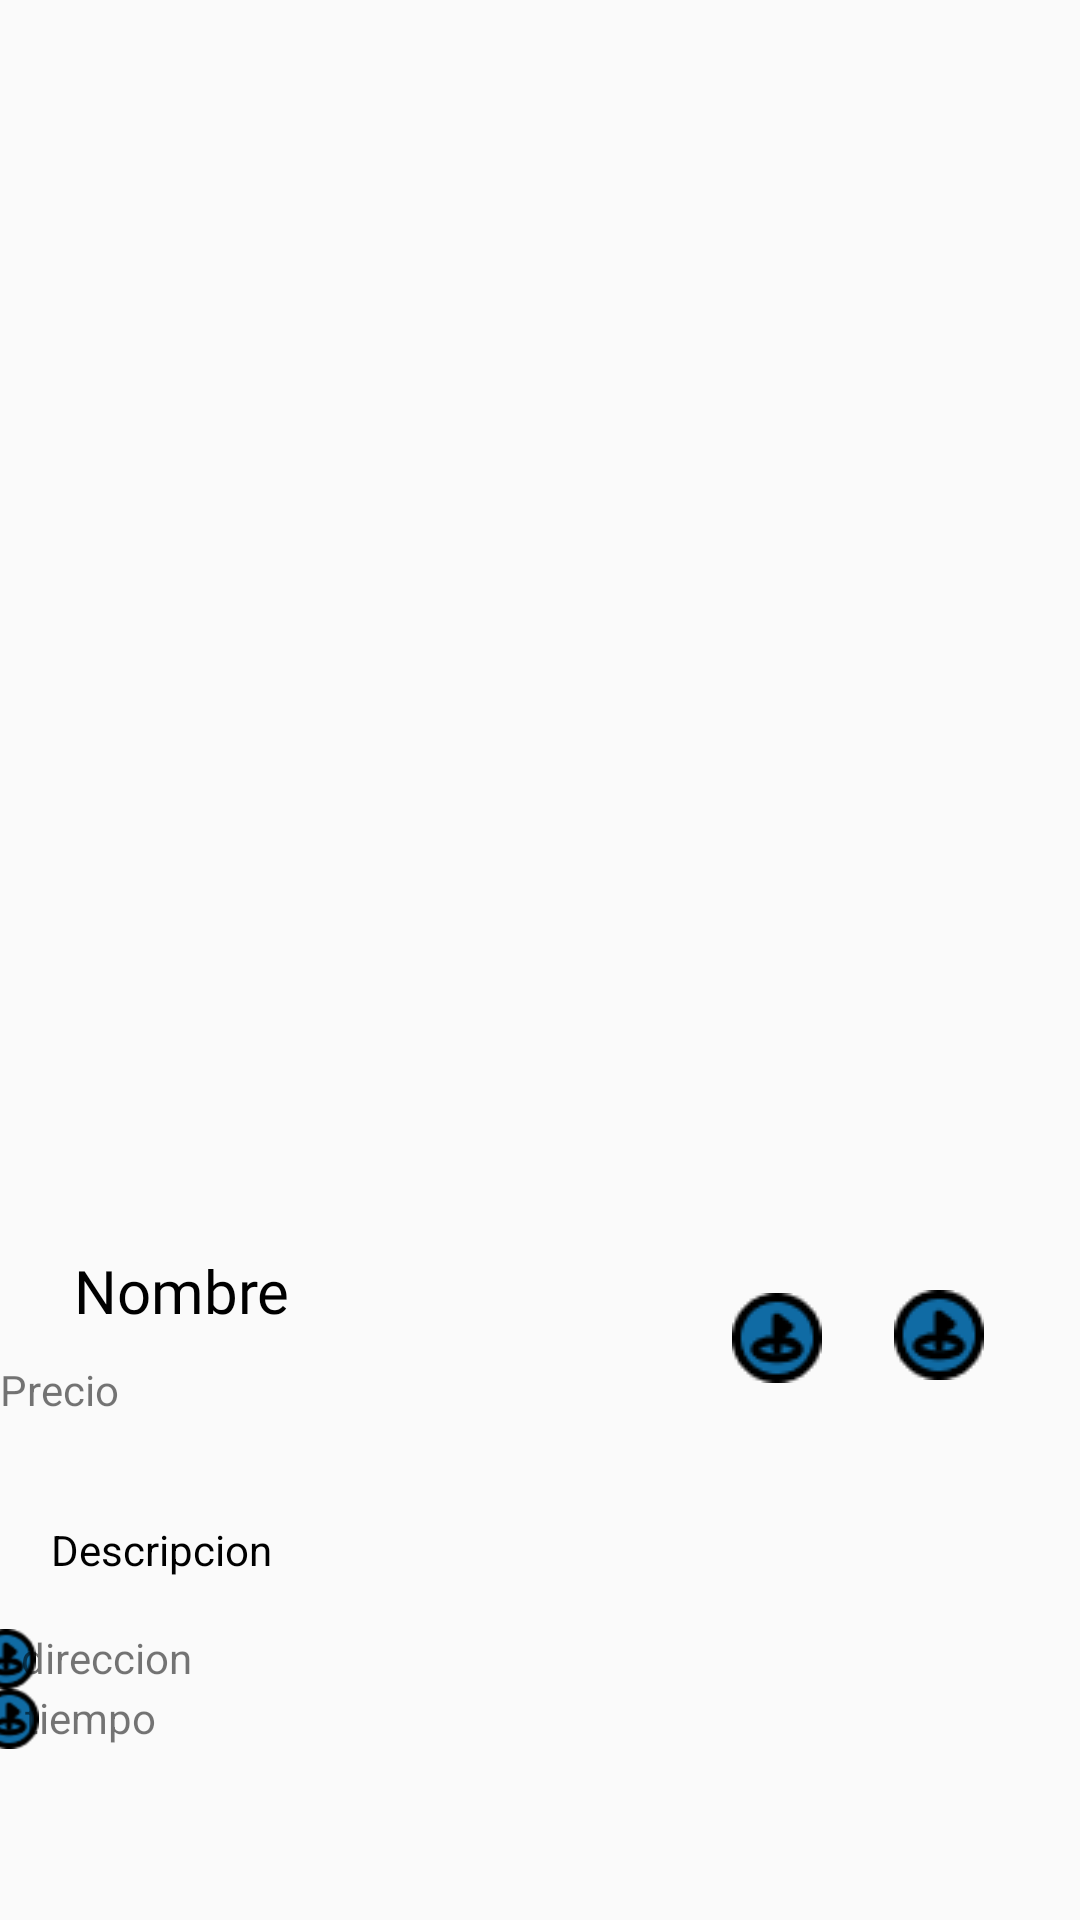

This screen was rendered from an Android layout file. Write that file and the resources it references.
<!-- AndroidManifest.xml: application theme AppTheme -->
<!-- res/layout/lugar_detalles.xml -->
<?xml version="1.0" encoding="utf-8"?>
<androidx.constraintlayout.widget.ConstraintLayout xmlns:android="http://schemas.android.com/apk/res/android"
    xmlns:app="http://schemas.android.com/apk/res-auto"
    xmlns:tools="http://schemas.android.com/tools"
    android:layout_width="match_parent"
    android:layout_height="match_parent"
    android:id="@+id/container"
    tools:context=".LugarDetalle">

    <ScrollView
        android:layout_width="match_parent"
        android:layout_height="match_parent"
        tools:layout_editor_absoluteX="0dp"
        tools:layout_editor_absoluteY="0dp">

        <LinearLayout
            android:layout_width="match_parent"
            android:layout_height="wrap_content"
            android:orientation="vertical">

            <androidx.constraintlayout.widget.ConstraintLayout
                android:layout_width="match_parent"
                android:layout_height="match_parent">

                <ImageView
                    android:id="@+id/ivFotoLugar"
                    android:layout_width="0dp"
                    android:layout_height="400dp"
                    app:layout_constraintEnd_toEndOf="parent"
                    app:layout_constraintStart_toStartOf="parent"
                    app:layout_constraintTop_toTopOf="parent"
                    tools:srcCompat="@tools:sample/avatars" />

                <ImageView
                    android:id="@+id/boton_cerrar"
                    android:layout_width="40dp"
                    android:layout_height="40dp"
                    android:layout_marginStart="16dp"
                    android:layout_marginTop="16dp"
                    app:layout_constraintStart_toStartOf="parent"
                    app:layout_constraintTop_toTopOf="parent"
                    app:srcCompat="@drawable/baseline_calendar_month_24" />

            </androidx.constraintlayout.widget.ConstraintLayout>

            <androidx.constraintlayout.widget.ConstraintLayout
                android:layout_width="match_parent"
                android:layout_height="90dp">


                <TextView
                    android:id="@+id/tvNombreLugar"
                    android:layout_width="wrap_content"
                    android:layout_height="wrap_content"
                    android:layout_marginStart="24dp"
                    android:fontFamily="@font/inter_bold"
                    android:text="Nombre"
                    android:textColor="@color/black"
                    android:textSize="20dp"
                    app:layout_constraintBottom_toBottomOf="parent"
                    app:layout_constraintEnd_toStartOf="@+id/ivGuardar"
                    app:layout_constraintHorizontal_bias="0.005"
                    app:layout_constraintStart_toStartOf="parent"
                    app:layout_constraintTop_toTopOf="parent"
                    app:layout_constraintVertical_bias="0.262" />

                <TextView
                    android:id="@+id/tvPrecioLugar"
                    android:layout_width="wrap_content"
                    android:layout_height="wrap_content"
                    android:text="Precio"
                    app:layout_constraintBottom_toBottomOf="parent"
                    app:layout_constraintTop_toBottomOf="@+id/tvNombreLugar"
                    app:layout_constraintVertical_bias="0.36"
                    tools:layout_editor_absoluteX="25dp" />

                <ImageView
                    android:id="@+id/ivLike"
                    android:layout_width="30dp"
                    android:layout_height="30dp"
                    android:layout_marginEnd="32dp"
                    app:layout_constraintBottom_toBottomOf="parent"
                    app:layout_constraintEnd_toEndOf="parent"
                    app:layout_constraintTop_toTopOf="parent"
                    app:srcCompat="@drawable/group_8" />

                <ImageView
                    android:id="@+id/ivGuardar"
                    android:layout_width="30dp"
                    android:layout_height="30dp"
                    android:layout_marginEnd="24dp"
                    app:layout_constraintBottom_toBottomOf="parent"
                    app:layout_constraintEnd_toStartOf="@+id/ivLike"
                    app:layout_constraintTop_toTopOf="parent"
                    app:layout_constraintVertical_bias="0.516"
                    app:srcCompat="@drawable/group_8" />
            </androidx.constraintlayout.widget.ConstraintLayout>

            <TextView
                android:id="@+id/tvDescripcionLugar"
                android:layout_width="match_parent"
                android:layout_height="wrap_content"
                android:layout_margin="17dp"
                android:text="Descripcion"
                android:textColor="@color/black" />

            <androidx.constraintlayout.widget.ConstraintLayout
                android:layout_width="match_parent"
                android:layout_height="match_parent">

                <ImageView
                    android:id="@+id/imageView10"
                    android:layout_width="20dp"
                    android:layout_height="20dp"
                    app:layout_constraintBottom_toBottomOf="parent"
                    app:layout_constraintEnd_toStartOf="@+id/tvDireccionLugar"
                    app:layout_constraintHorizontal_bias="0.657"
                    app:layout_constraintStart_toStartOf="parent"
                    app:layout_constraintTop_toTopOf="parent"
                    app:layout_constraintVertical_bias="0.0"
                    app:srcCompat="@drawable/group_8" />

                <TextView
                    android:id="@+id/tvDireccionLugar"
                    android:layout_width="105dp"
                    android:layout_height="wrap_content"
                    android:layout_marginEnd="248dp"
                    android:text="direccion"
                    app:layout_constraintBottom_toBottomOf="parent"
                    app:layout_constraintEnd_toEndOf="parent"
                    app:layout_constraintTop_toTopOf="parent"
                    app:layout_constraintVertical_bias="0.0" />
            </androidx.constraintlayout.widget.ConstraintLayout>

            <androidx.constraintlayout.widget.ConstraintLayout
                android:layout_width="match_parent"
                android:layout_height="20dp">

                <ImageView
                    android:id="@+id/imageView13"
                    android:layout_width="20dp"
                    android:layout_height="20dp"
                    app:layout_constraintEnd_toStartOf="@+id/tvTiempoLugar"
                    app:layout_constraintHorizontal_bias="0.65"
                    app:layout_constraintStart_toStartOf="parent"
                    app:layout_constraintTop_toTopOf="parent"
                    app:srcCompat="@drawable/group_8" />

                <TextView
                    android:id="@+id/tvTiempoLugar"
                    android:layout_width="wrap_content"
                    android:layout_height="wrap_content"
                    android:layout_marginEnd="308dp"
                    android:text="tiempo"
                    app:layout_constraintBottom_toBottomOf="parent"
                    app:layout_constraintEnd_toEndOf="parent"
                    app:layout_constraintTop_toTopOf="parent"
                    app:layout_constraintVertical_bias="0.0" />

            </androidx.constraintlayout.widget.ConstraintLayout>

        </LinearLayout>
    </ScrollView>

</androidx.constraintlayout.widget.ConstraintLayout>
<!-- resources referenced by this layout -->
<resources>
  <color name="black">#000000</color>
  <!-- drawable group_8: png bitmap (drawable-nodpi, 1109 bytes) -->
  <style name="AppTheme" parent="Theme.AppCompat.Light.NoActionBar">
          <item name="android:fontFamily">@font/inter_medium</item>
      </style>
</resources>
